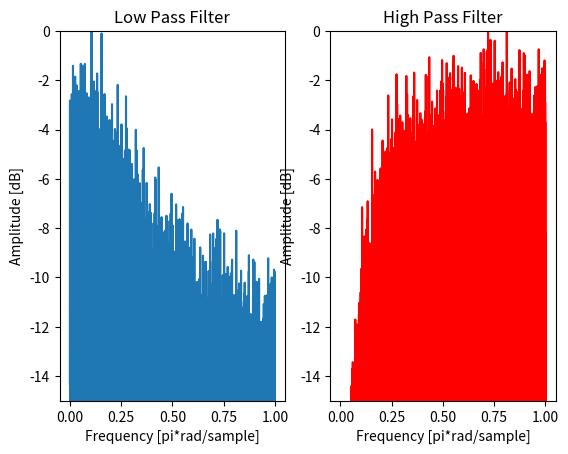

Reproduce this figure in Python.
# Exponential Moving Average Filter #

"""

LP:
Y(n)=aX(n)+(1-a)Y(n-1)
HP:
Y(n)=(1-a)X(n)-(1-a)Y(n-1)
BP:
Y(n)=(1-ah-al)X(n)-(2-ah-al)Y(n-1)
BR:
Y(n)=(ah+al)X(n)+(2-ah-al)Y(n-1)

Calculating cutoff frequency:
alpha=(-beta+sqrt((beta^2)+4*beta))/2
beta=2-2*cos(2*pi*Fc_L/Fs)

"""

import math
import matplotlib.pyplot as plt
import numpy as np
import os

###################### Imput variables ###################

Fc_L=2000 #Low cut-off frequency

Fc_H=2000 #High cut-off frequency

Fs=16000 #Sampling frequency

seeds=[65321,12043,2769] #Seeds (1,2 and 3)

size=16000 #Output samples


####################### Functions ############################
# Making 16bit random numbers
#Main Loop for each sample
def get_random(seeds,size):
    if len(seeds)>3:
        return 0
    array=[]
    seed_count=0
    gama=0
    for i in range(size):
        val=bin(seeds[seed_count]**2)
        val=val[2:]
        if len(val)>32:
            val=val[(len(val)-32):]
        val=val.zfill(32)
        val=val[0+gama:16+gama]
        val=int(val,2)
        if gama==15:
            gama=0
        else:
            gama+=1
        if seed_count==2:
            seeds[seed_count]=val+seeds[0]
            seed_count=0
        else:
            seeds[seed_count]=val+seeds[seed_count+1]
            seed_count+=1
        array.append((val/(2**15-1))-1)   #Normalized
    return array
        
# Output the frequency array
def get_fft(array,Fs):
    ts=1/(int(Fs))
    t=np.arange(0,(len(array)*ts),ts)
    n=np.size(t)
    fr=(int(Fs)/2)*np.linspace(0,1,int(n/2))
    resp=np.fft.fft(array)
    freq=(2/n)*abs(resp[0:np.size(fr)])
    return freq,fr,t #Array, frequency in hz, time in sec


#Get function for alpha (depends on the Fc)
def get_alpha(Fc,Fs):
    beta=2-2*math.cos(2*math.pi*Fc/Fs)
    alpha=(-beta+math.sqrt((beta**2)+4*beta))/2
    return alpha


####################### FILTERS ######################

#Low pass filter ( Y(n)=aX(n)+(1-a)Y(n-1) )
def low_pass(array,alpha):
    output=[]
    for i in range(len(array)):
        if i==0:
            output.append(alpha*array[i])
        else:
            output.append(alpha*array[i]+(1-alpha)*output[i-1])
    return output

#High pass filter ( Y(n)=(1-a)X(n)-(1-a)Y(n-1) )
def high_pass(array,alpha):
    output=[]
    hp_array=low_pass(array,alpha)
    for i in range(len(hp_array)):
        output.append(array[i]-hp_array[i])
    return output


########################## FFTs ##################################
#Original Random Array
Original_array=get_random(seeds,size)
Original_array_fft,O_fr,O_t=get_fft(Original_array,Fs)

#Low pass array
LP_array=low_pass(Original_array,get_alpha(Fc_L,Fs))
LP_array_fft,LP_fr,LP_t=get_fft(LP_array,Fs)

#High pass array
HP_array=high_pass(Original_array,get_alpha(Fc_H,Fs))
HP_array_fft,HP_fr,HP_t=get_fft(HP_array,Fs)


########################## Ploting ##################################
plt.figure()
plt.subplot(121)
plt.plot(LP_fr/(Fs/2),20 * np.log10(LP_array_fft/(max(LP_array_fft))),); plt.title('Low Pass Filter')
plt.ylabel('Amplitude [dB]'); plt.xlabel('Frequency [pi*rad/sample]')
plt.ylim(-15,0)
plt.subplot(122)
plt.plot(HP_fr/(Fs/2),20 * np.log10(HP_array_fft/(max(HP_array_fft))),'r'); plt.title('High Pass Filter')
plt.ylabel('Amplitude [dB]'); plt.xlabel('Frequency [pi*rad/sample]')
plt.ylim(-15,0)
plt.show()
